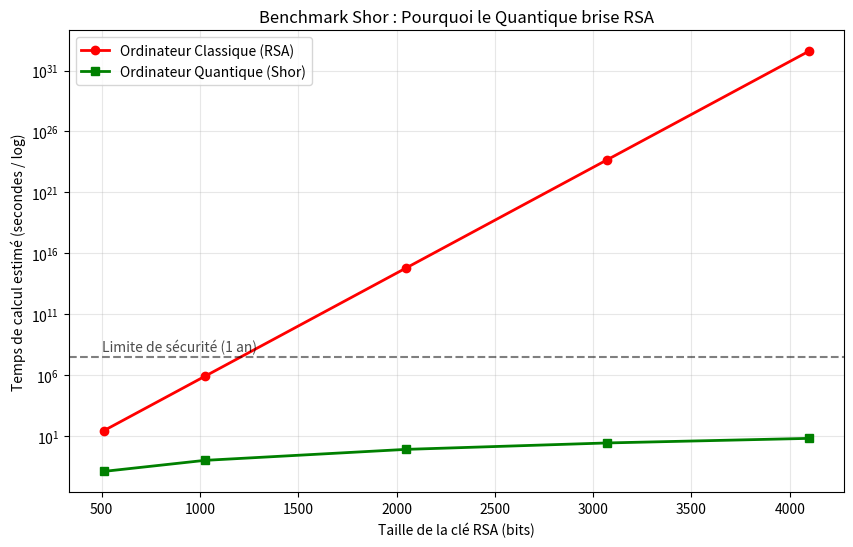

The matplotlib source for this figure:
import pandas as pd
import matplotlib.pyplot as plt
import numpy as np
import os

# Création du dossier results
output_dir = "results"
if not os.path.exists(output_dir):
    os.makedirs(output_dir)

# Tailles de clés standards (en bits)
tailles_cles = np.array([512, 1024, 2048, 3072, 4096])

# Fonctions de complexité (simplifiées pour la démo)
# Classique : Croissance exponentielle (GNFS)
temps_classique = 10**(-3) * np.exp(0.02 * tailles_cles) 
# Quantique (Shor) : Croissance polynomiale (n^3)
temps_shor = 10**(-1) * (tailles_cles / 1024)**3 

print("Lancement du Benchmark Prédictif Shor")

# --- GÉNÉRATION DU TABLEAU DE RÉSULTATS ---
final_results = []
for i in range(len(tailles_cles)):
    cle = tailles_cles[i]
    t_c = temps_classique[i]
    t_s = temps_shor[i]
    
    # On convertit en unités lisibles (Secondes, Jours, Années...)
    status = "VULNÉRABLE" if t_c < 10**5 else "SÉCURISÉ"
    
    final_results.append(["Shor", f"RSA-{cle}", "Temps Classique (est.)", f"{t_c:.2e}", "sec"])
    final_results.append(["Shor", f"RSA-{cle}", "Temps Shor (théorique)", f"{t_s:.2e}", "sec"])
    final_results.append(["Shor", f"RSA-{cle}", "Statut Classique", status, "N/A"])

# Sauvegarde CSV
df = pd.DataFrame(final_results, columns=["Algo", "Config", "Metric", "Value", "Unit"])
df.to_csv("results/results_shor_complet.csv", index=False)

# generatuion du graphique
plt.figure(figsize=(10, 6))
plt.plot(tailles_cles, temps_classique, label="Ordinateur Classique (RSA)", color="red", linewidth=2, marker='o')
plt.plot(tailles_cles, temps_shor, label="Ordinateur Quantique (Shor)", color="green", linewidth=2, marker='s')

# On ajoute une ligne pour la "limite de l'âge de l'univers" ou du temps humainement acceptable
plt.axhline(y=3.15e7, color='black', linestyle='--', alpha=0.5) # 1 an en secondes
plt.text(500, 1e8, "Limite de sécurité (1 an)", color='black', alpha=0.7)

plt.yscale('log') # Indispensable pour voir la différence
plt.xlabel("Taille de la clé RSA (bits)")
plt.ylabel("Temps de calcul estimé (secondes / log)")
plt.title("Benchmark Shor : Pourquoi le Quantique brise RSA")
plt.grid(True, which="both", ls="-", alpha=0.3)
plt.legend()
plt.savefig("results/graphique_shor_benchmark.png")

print("Terminé ! Les fichiers 'results_shor_complet.csv' et 'graphique_shor_benchmark.png' sont disponibles dans le dossier 'results'.")

#penser a implementer qiskit
